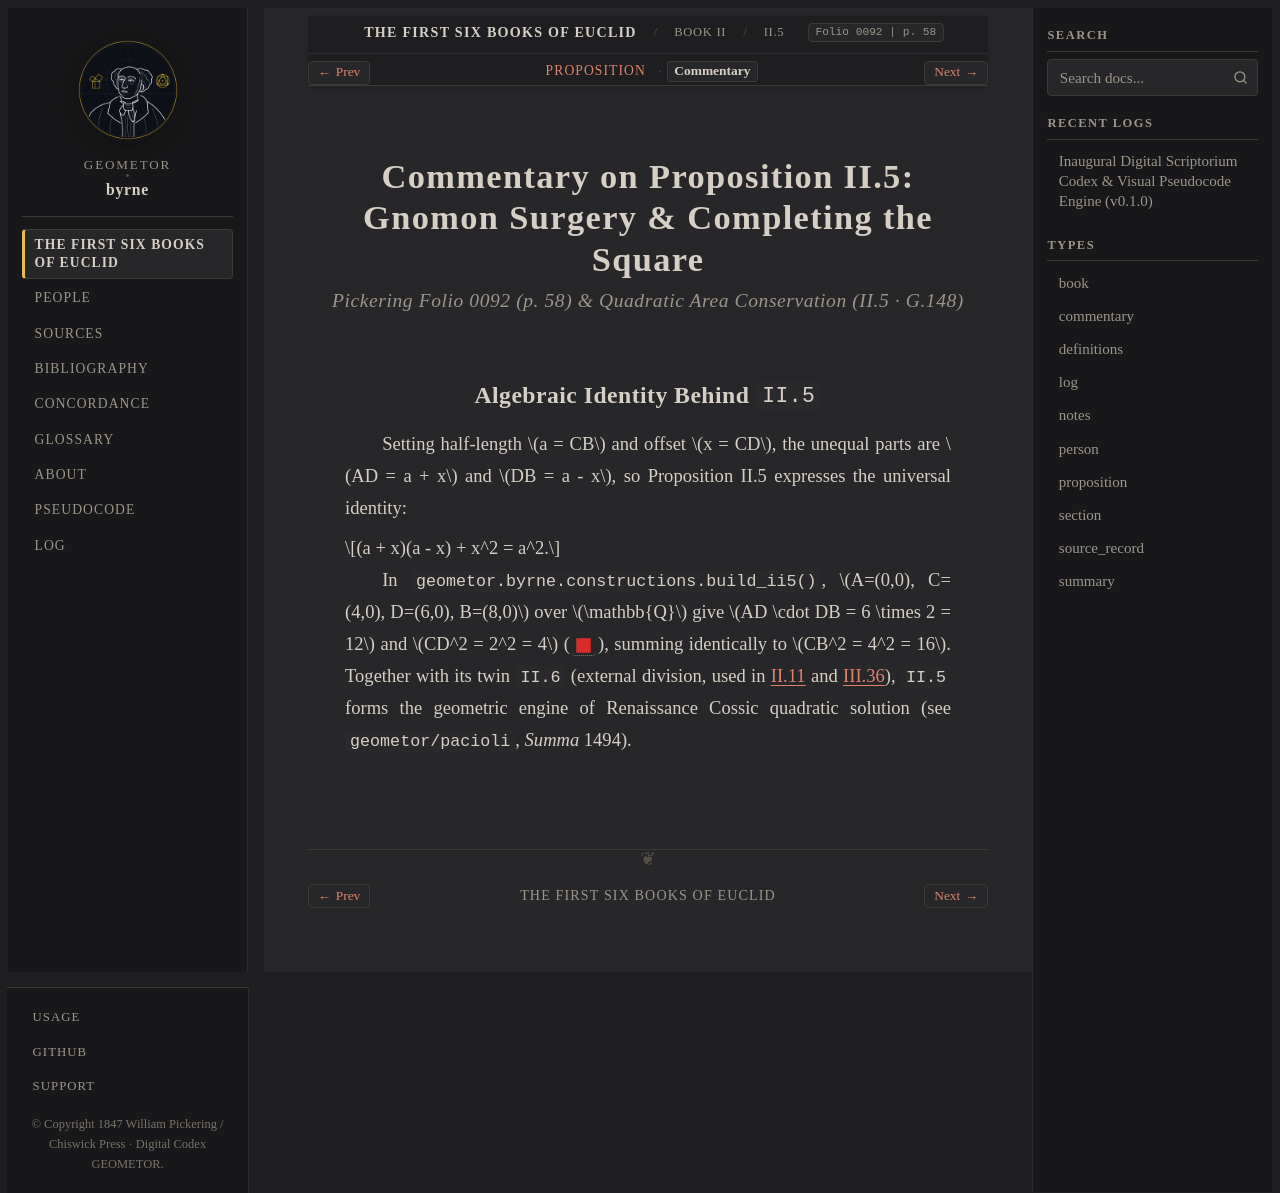

repository: geometor/byrne · page: coloured_euclid/book-ii/05/commentary.html · generator: sphinx

:canonical_id: II.5.commentary
:book: II
:proposition: 5
:order: 5
:type: commentary
:title: Commentary — Proposition II.5
:folio: 0092
:page: 58

.. _byrne-ii-5-commentary:


.. folio:: 0092
   :page: 58

Commentary on Proposition II.5: Gnomon Surgery & Completing the Square
======================================================================

.. rubric:: Pickering Folio 0092 (p. 58) & Quadratic Area Conservation (II.5 · G.148)

Algebraic Identity Behind ``II.5``
----------------------------------

Setting half-length :math:`a = CB` and offset :math:`x = CD`, the unequal parts are :math:`AD = a + x` and :math:`DB = a - x`, so Proposition II.5 expresses the universal identity:

.. math::

   (a + x)(a - x) + x^2 = a^2.

In :func:`geometor.byrne.constructions.build_ii5`, :math:`A=(0,0), C=(4,0), D=(6,0), B=(8,0)` over :math:`\mathbb{Q}` give :math:`AD \cdot DB = 6 \times 2 = 12` and :math:`CD^2 = 2^2 = 4` (:byrne-sq:`red filled <ii5:< H L G E >>`), summing identically to :math:`CB^2 = 4^2 = 16`. Together with its twin ``II.6`` (external division, used in :ref:`II.11 <byrne-ii-11>` and :ref:`III.36 <byrne-iii-36>`), ``II.5`` forms the geometric engine of Renaissance Cossic quadratic solution (see ``geometor/pacioli``, *Summa* 1494).
